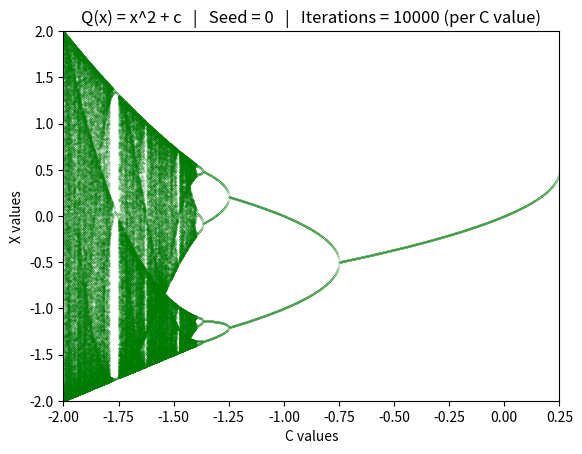

Write the Python code that produced this figure.
import matplotlib.pyplot as plt
import numpy as np


# This is a sample Python script.

# Press Shift+F10 to execute it or replace it with your code.
# Press Double Shift to search everywhere for classes, files, tool windows, actions, and settings.

def calculate_orbit(name, c_left, c_right, c_incriment, loop_count, seed):
    print(f"Calculating Orbit of {seed}")

    # Main Loop for each c value
    c = c_right

    while c >= c_left:

        # For the given value of c (which is i) and initialize arrays
        x = seed
        x_array = []
        c_array = []
        for i in range(loop_count):

            #  Normal Case, Plug and update
            try:
                # print(f"Iteration {i} of [c = {c}] = {x}")
                x = (x ** 2) + c
            except:
                print("Infinite value found")
            else:
                #  x = y  # update x value
                x_array += [x]  # Fill up and array and evaluate for cycle


        tmp_array = []
        for j in reversed(range(len(x_array))):
            tmp = round(x_array[j], 4)
            if tmp in tmp_array:
                # print(f"Duplicate of {tmp} found on iteration {j}")
                break
            else:
                tmp_array += [tmp]
                c_array += [c]
        plt.plot(c_array, tmp_array, color='green', linestyle='none', linewidth=3,
                 marker='o', markerfacecolor='blue', markersize=.1)


        # Incriment
        # print(tmp_array)
        c -= c_incriment
        c = round(c, 3)

        # Print Values
        # print(f'C: {c} -> {x_array}')

    plt.title(f'{name}   |   Seed = {seed}   |   Iterations = {loop_count} (per C value)')
    plt.xlim(c_left, c_right)
    plt.ylim(-2, 2)
    plt.xlabel('C values')
    plt.ylabel('X values')
    # plt.legend()
    plt.show()


# Press the green button in the gutter to run the script.
if __name__ == '__main__':
    calculate_orbit("Q(x) = x^2 + c",
                    -2, 0.25, 0.001,  # C value range and increment
                    10000, 0)  # Loop count and seed

# See PyCharm help at https://www.jetbrains.com/help/pycharm/
